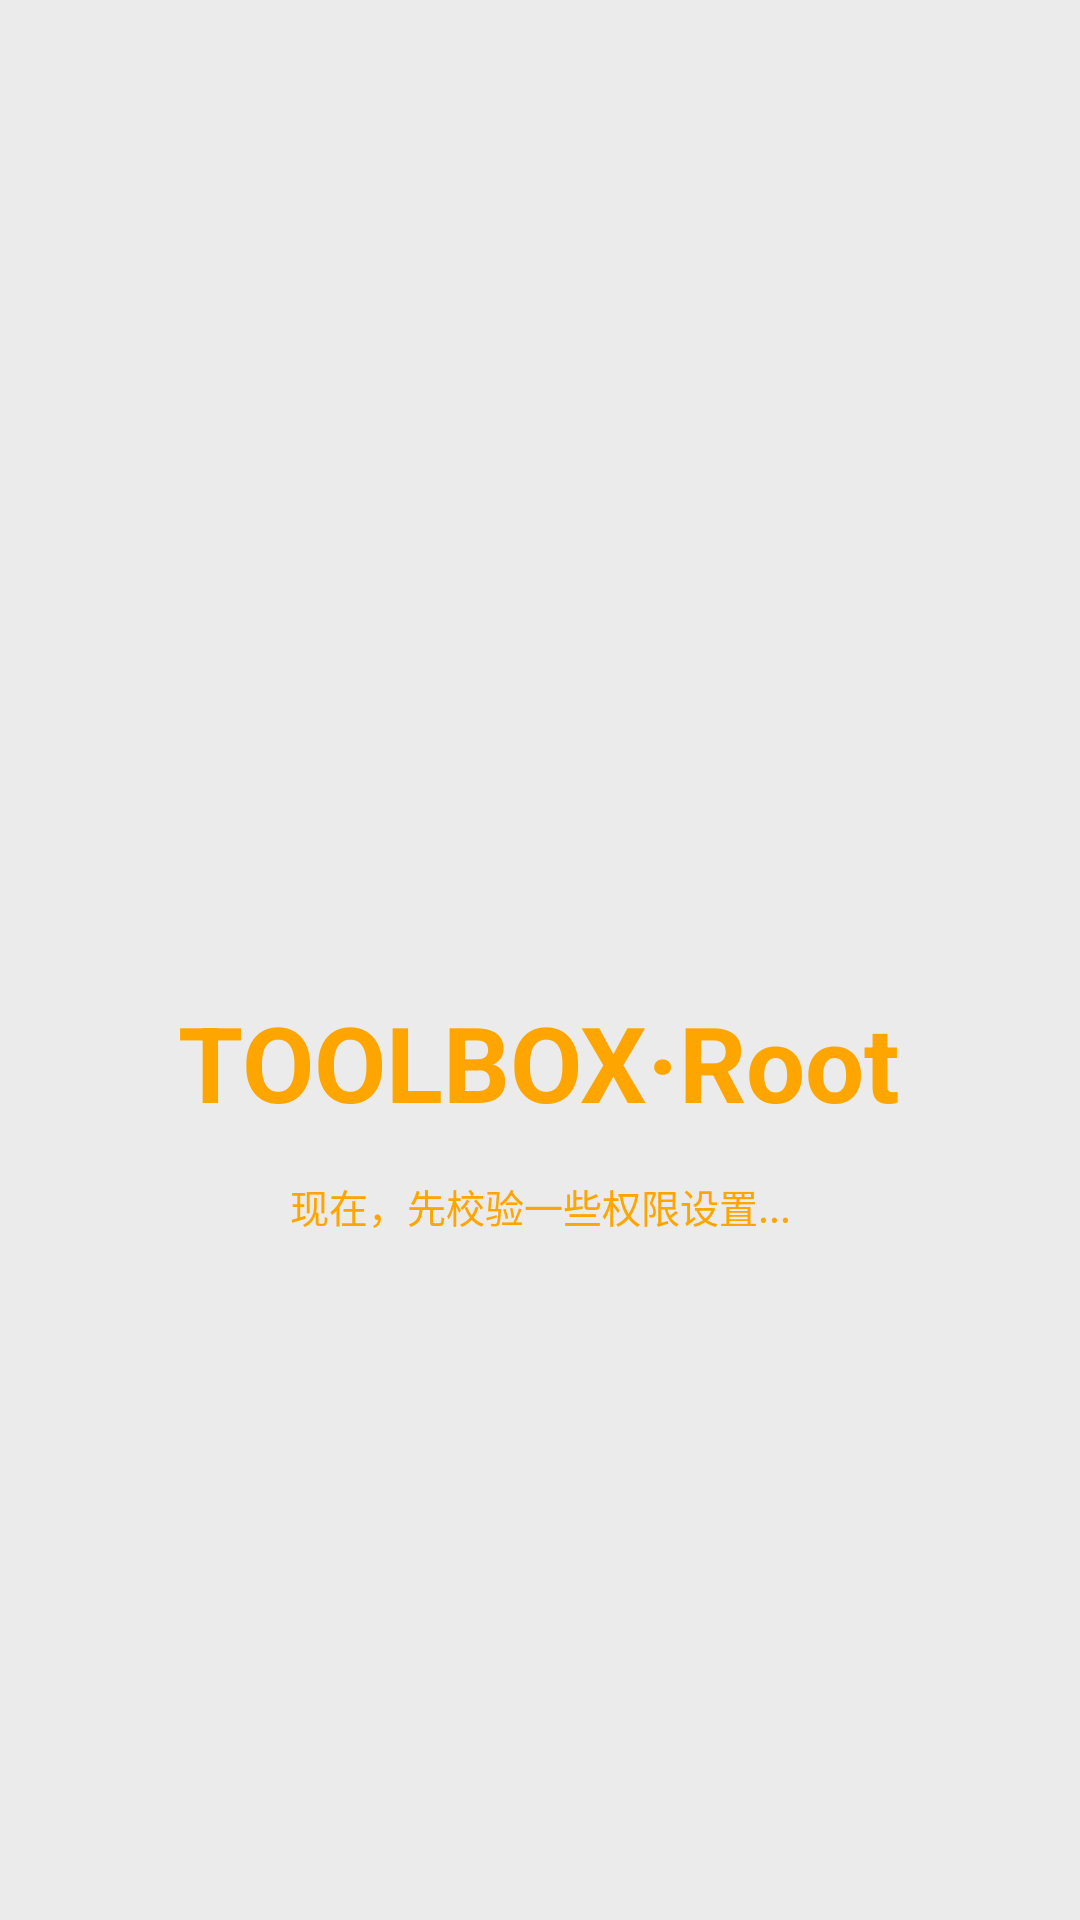

The Android layout XML behind this screen, and the referenced resources:
<!-- AndroidManifest.xml: application theme AppTheme -->
<!-- res/layout/activity_splash.xml -->
<?xml version="1.0" encoding="utf-8"?>
<FrameLayout xmlns:android="http://schemas.android.com/apk/res/android"
    android:layout_width="match_parent"
    android:layout_height="match_parent"
    android:background="@color/splash_bg_color"
    android:backgroundTintMode="screen"
    android:clipToPadding="true"
    android:fitsSystemWindows="false">

    <LinearLayout
        android:id="@+id/start_logo"
        android:layout_width="match_parent"
        android:layout_height="wrap_content"
        android:layout_gravity="center"
        android:gravity="center"
        android:orientation="vertical">

        <ImageView
            android:layout_width="200dp"
            android:layout_height="200dp"
            android:src="@drawable/ic_settings"            
            android:tint="?android:colorAccent" />

        <TextView
            android:id="@+id/fullscreen_content"
            android:layout_width="wrap_content"
            android:layout_height="wrap_content"
            android:layout_marginTop="50sp"
            android:gravity="center"
            android:keepScreenOn="true"
            android:text="@string/pio_starting"
            android:textColor="?android:colorAccent"
            android:textSize="35sp"
            android:textStyle="bold" />

        <TextView
            android:id="@+id/start_state_text"
            android:layout_width="match_parent"
            android:layout_height="wrap_content"
            android:layout_gravity="center"
            android:layout_marginStart="20dp"
            android:layout_marginTop="15sp"
            android:layout_marginEnd="20dp"
            android:layout_marginBottom="40sp"
            android:minLines="8"
            android:text="@string/pop_before_start"
            android:textAlignment="center"
            android:textColor="?android:colorAccent"
            android:textSize="13sp" />
    </LinearLayout>

</FrameLayout>
<!-- resources referenced by this layout -->
<resources>
  <color name="splash_bg_color">#EBEBEB</color>
  <string name="pio_starting">TOOLBOX·Root</string>
  <string name="pop_before_start">现在，先校验一些权限设置...</string>
  <style name="AppTheme" parent="Theme.MaterialComponents.Light">
      <item name="colorPrimary">@color/colorPrimary</item>
      <item name="colorPrimaryDark">@color/colorPrimaryDark</item>
      <item name="colorAccent">@color/colorAccent</item>
      <item name="android:statusBarColor">@color/status_bg_light</item>
      <item name="android:navigationBarColor">@android:color/white</item>
      <item name="windowActionBar">true</item>
      <item name="windowNoTitle">true</item>
      <item name="android:windowAnimationStyle">@style/activityAnim</item>
      <item name="android:windowBackground">@color/window_bg_light</item>
      <item name="cardBg">@color/cardBgLight</item>
      <item name="android:switchStyle">@style/SceneSwitch</item>
      <item name="android:seekBarStyle">@style/SceneSeekBar</item>
      <item name="android:checkboxStyle">@style/SceneCheckBox</item>
      <item name="android:radioButtonStyle">@style/SceneRadioBox</item>
  </style>
  <color name="colorPrimary">#FFA500</color>
  <color name="colorPrimaryDark">#3D9AE6</color>
  <color name="colorAccent">#FFA500</color>
  <color name="status_bg_light">@android:color/white</color>
  <style name="activityAnim">
          <item name="android:activityOpenEnterAnimation">@anim/activity_open_enter</item>
          <item name="android:activityOpenExitAnimation">@anim/activity_open_exit</item>
          <item name="android:activityCloseEnterAnimation">@anim/activity_close_enter</item>
          <item name="android:activityCloseExitAnimation">@anim/activity_close_exit</item>
          <item name="android:taskOpenEnterAnimation">@anim/task_open_enter</item>
          <item name="android:taskOpenExitAnimation">@anim/task_open_exit</item>
          <item name="android:taskCloseEnterAnimation">@anim/task_close_enter</item>
          <item name="android:taskCloseExitAnimation">@anim/task_close_exit</item>
      </style>
  <color name="window_bg_light">#ffffff</color>
  <color name="cardBgLight">#ffffff</color>
</resources>
